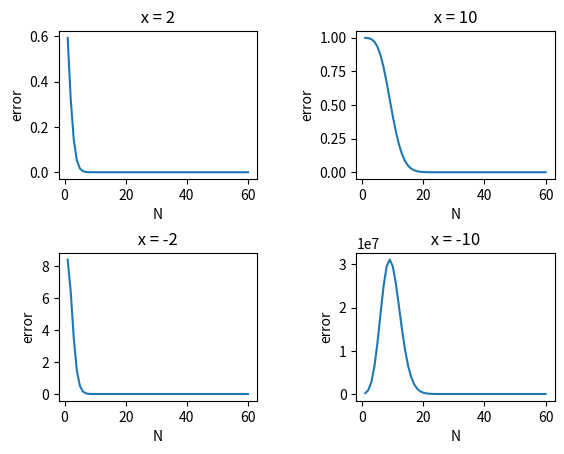

Python code for this plot:
# Zadanie 2 Lista 4
import math
import matplotlib.pyplot as plt
import numpy as np

# Funkcja licząca silnię z danej liczby
def factorial(num):

    if num == 0:
        return 1
    return num * factorial(num - 1)


# Funkcja zwracająca n-ty wyraz rozwinięcia funkcji wykładniczej w szereg
def term(x, N):

    return x**N/factorial(N)


# Funkcja licząca przybliżenie funkcji wykładniczej po rozwinięciu w szereg
def calc_exp(x, N):

    result = 0
    for i in range(N + 1):
        result += term(x, i)
    return result


# Funkcja licząca błąd przybliżenia
def calc_err(x, N):
    
    return abs(calc_exp(x, N) - math.exp(x)) / math.exp(x)


# Funkcja tworząca i wyświetlająca wykresy
def visualize():

    xaxis = np.arange(1, 61, 1)
    yaxis1, yaxis2, yaxis3, yaxis4 = [], [], [], []
    
    # Obliczenie błędów dla podanych wartości
    for n in xaxis:

        yaxis1.append(calc_err(2, n))
        yaxis2.append(calc_err(10, n))
        yaxis3.append(calc_err(-2, n))
        yaxis4.append(calc_err(-10, n))

    # Utworzenie i opisanie 4 wykresów dla 4 podanych wartości
    fig, axs = plt.subplots(2, 2)

    axs[0, 0].plot(xaxis, yaxis1)
    axs[0, 1].plot(xaxis, yaxis2)
    axs[1, 0].plot(xaxis, yaxis3)
    axs[1, 1].plot(xaxis, yaxis4)

    axs[0, 0].set_title(' x = 2 ')
    axs[0, 1].set_title(' x = 10 ')
    axs[1, 0].set_title(' x = -2 ')
    axs[1, 1].set_title(' x = -10 ')

    for ax in axs.flat:
        ax.set(xlabel='N', ylabel='error')
    
    plt.subplots_adjust(wspace=0.5, hspace=0.5)
    plt.show()


visualize()








            
